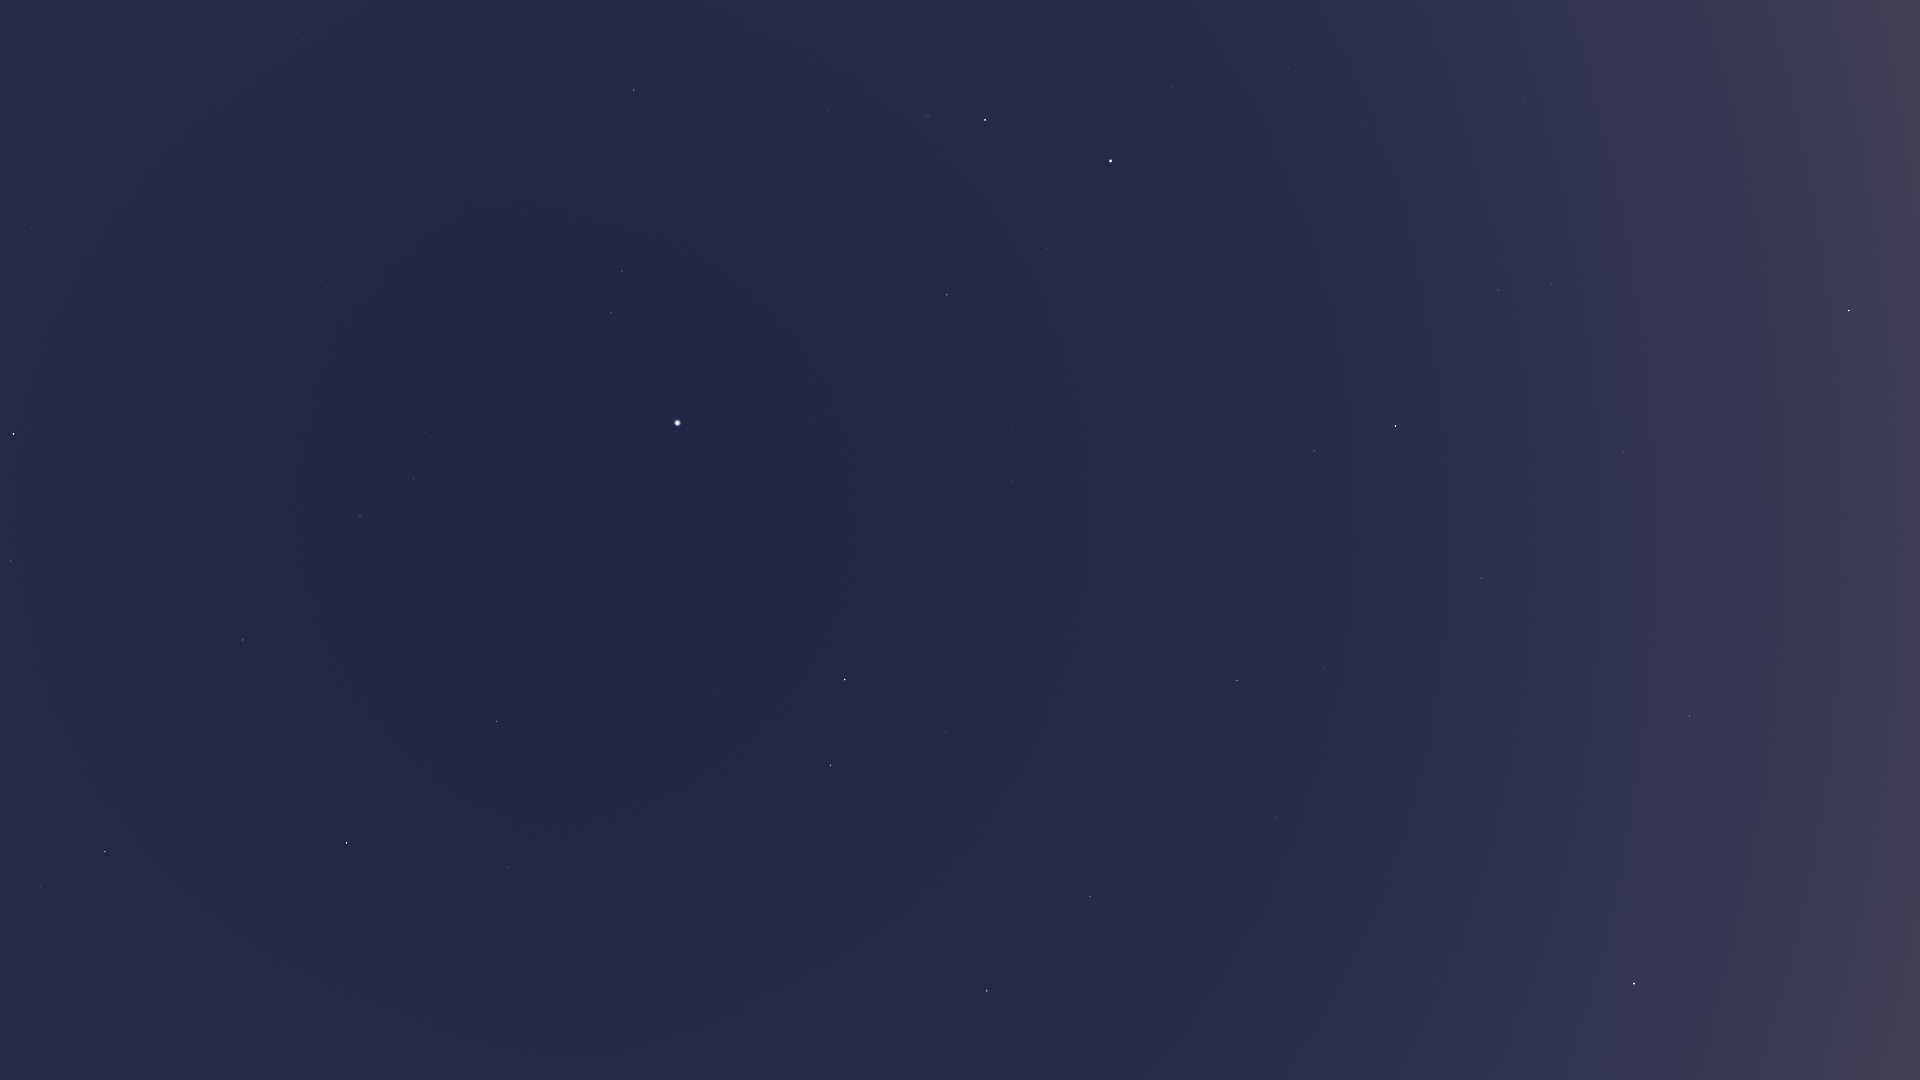

The table this chart was drawn from, first rows:
Star_ID, Name, X, Y
746, Caph, 1849, 311
25110, HIP 25110, 1873, 1043
78159, HIP 78159, 207, 1046
78493, HIP 78493, 278, 1032
78527, HIP 78527, 922, 1050
79219, Kamuy, 210, 980
79992, HIP 79992, 656, 982
80076, Hunor, 541, 968
80331, Athebyne, 987, 991
80816, Kornephoros, 105, 852
80838, Ogma, 487, 918
81126, HIP 81126, 578, 917
81833, HIP 81833, 508, 868
83207, HIP 83207, 353, 751
83608, Alrakis, 854, 854
83895, Aldhibah, 1090, 896
84345, Rasalgethi, 11, 561
84379, Sarin, 243, 640
84380, HIP 84380, 497, 722
84606, HIP 84606, 510, 714
85112, HIP 85112, 515, 688
85670, Rastaban, 830, 765
85693, Maasym, 297, 574
85822, Yildun, 1543, 972
86032, Rasalhague, 13, 434
86414, HIP 86414, 715, 692
86614, Dziban, 1240, 871
86782, Alruba, 875, 735
86974, HIP 86974, 360, 515
87585, Grumium, 945, 733
87808, HIP 87808, 568, 559
87833, Eltanin, 845, 680
87933, HIP 87933, 413, 479
88794, HIP 88794, 424, 432
90344, Fafnir, 1146, 737
91262, Vega, 677, 423
91852, Xihe, 652, 374
92420, Sheliak, 611, 312
92791, HIP 92791, 684, 339
93194, Sulafat, 622, 271
94376, Altais, 1237, 680
94481, Aladfar, 771, 303
95771, Anser, 572, 50
95853, HIP 95853, 1011, 429
95947, Albireo, 634, 90
96100, Alsafi, 1294, 680
97165, Fawaris, 947, 295
98110, HIP 98110, 828, 110
100453, Sadr, 985, 120
102098, Deneb, 1110, 161
105199, Alderamin, 1395, 426
106032, Alfirk, 1481, 578
107136, Azelfafage, 1364, 170
108917, Kurhah, 1513, 432
109492, HIP 109492, 1498, 290
110538, HIP 110538, 1507, 151
110609, HIP 110609, 1497, 89
111022, HIP 111022, 1506, 46
111169, HIP 111169, 1525, 102
112724, HIP 112724, 1624, 452
... 1 more rows
